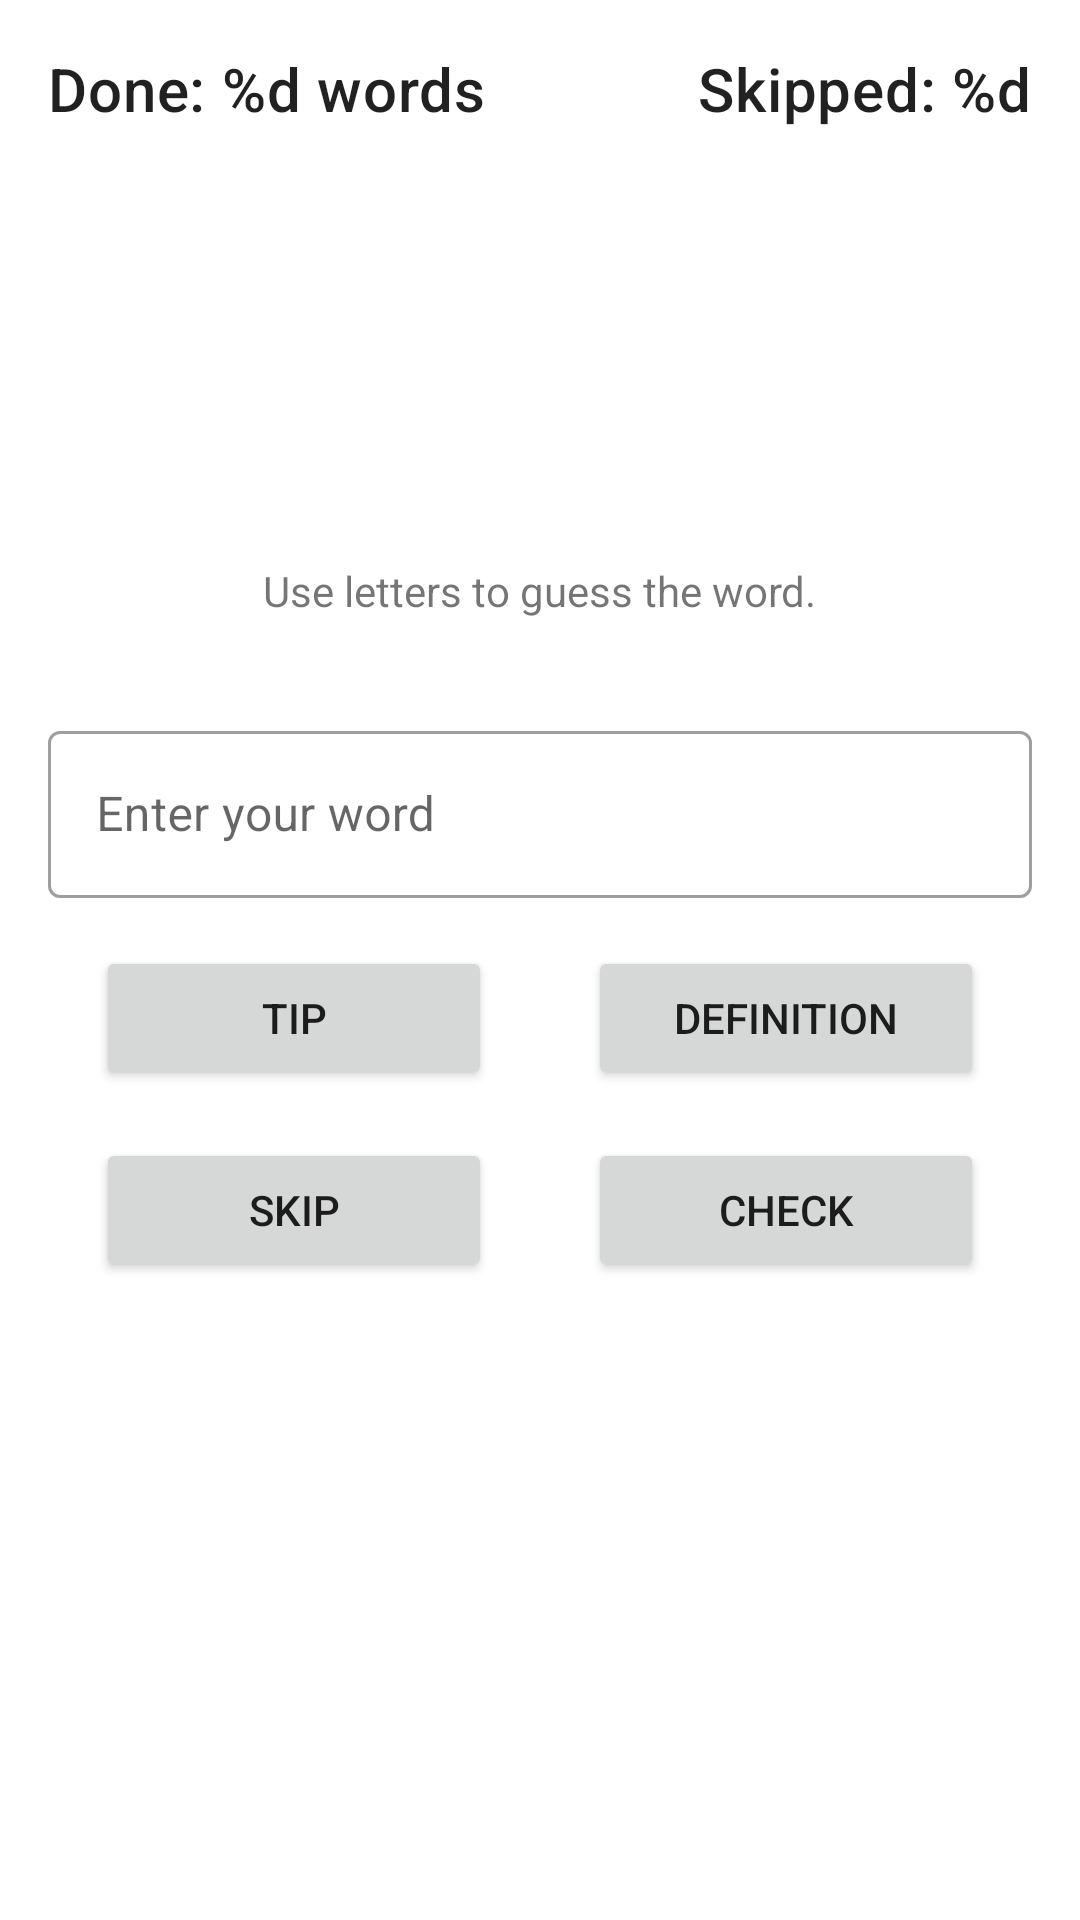

Produce the Android XML layout that renders to this screen, including the resource entries it uses.
<!-- AndroidManifest.xml: application theme Theme.UnlockEnglishWord -->
<!-- res/layout/fragment_unlock_word.xml -->
<?xml version="1.0" encoding="utf-8"?>
<ScrollView xmlns:android="http://schemas.android.com/apk/res/android"
    xmlns:app="http://schemas.android.com/apk/res-auto"
    xmlns:tools="http://schemas.android.com/tools"
    android:layout_width="match_parent"
    android:layout_height="match_parent">

    <androidx.constraintlayout.widget.ConstraintLayout
        android:layout_width="match_parent"
        android:layout_height="wrap_content"
        android:padding="16dp"
        tools:context=".ui.unlock.UnlockWordFragment">

        <TextView
            android:id="@+id/tv_words_done_correctly"
            android:layout_width="wrap_content"
            android:layout_height="wrap_content"
            android:text="@string/words_done_correctly"
            android:textAppearance="@style/TextAppearance.MaterialComponents.Headline6"
            app:layout_constraintStart_toStartOf="parent"
            app:layout_constraintTop_toTopOf="parent"
            tools:text="Done: 3 words" />

        <TextView
            android:id="@+id/tv_words_skipped"
            android:layout_width="wrap_content"
            android:layout_height="wrap_content"
            android:text="@string/words_skipped"
            android:textAppearance="@style/TextAppearance.MaterialComponents.Headline6"
            app:layout_constraintEnd_toEndOf="parent"
            app:layout_constraintTop_toTopOf="parent" />


        <TextView
            android:id="@+id/tv_word_to_unlock"
            android:layout_width="wrap_content"
            android:layout_height="wrap_content"
            android:layout_marginTop="48dp"
            android:layout_marginBottom="32dp"
            android:textAppearance="@style/TextAppearance.MaterialComponents.Headline3"
            android:textSize="48sp"
            app:layout_constraintBottom_toTopOf="@id/tv_instruction"
            app:layout_constraintEnd_toEndOf="parent"
            app:layout_constraintStart_toStartOf="parent"
            app:layout_constraintTop_toBottomOf="@id/tv_words_done_correctly"
            tools:text="a word to unlock" />

        <TextView
            android:id="@+id/tv_instruction"
            android:layout_width="wrap_content"
            android:layout_height="wrap_content"
            android:text="@string/instruction"
            android:textSize="14sp"
            app:layout_constraintBottom_toTopOf="@id/til_input_field_for_user_layout"
            app:layout_constraintEnd_toEndOf="parent"
            app:layout_constraintStart_toStartOf="parent"
            app:layout_constraintTop_toBottomOf="@+id/tv_word_to_unlock" />

        <com.google.android.material.textfield.TextInputLayout
            android:id="@+id/til_input_field_for_user_layout"
            style="@style/Widget.UnlockWord.TextInputLayout.OutlinedBox"
            android:layout_width="0dp"
            android:layout_height="wrap_content"
            android:layout_marginTop="32dp"
            android:hint="@string/enter_your_word"
            app:errorIconDrawable="@drawable/ic_error"
            app:helperTextTextAppearance="@style/TextAppearance.MaterialComponents.Subtitle1"
            app:layout_constraintEnd_toEndOf="parent"
            app:layout_constraintStart_toStartOf="parent"
            app:layout_constraintTop_toBottomOf="@id/tv_instruction">

            <com.google.android.material.textfield.TextInputEditText
                android:id="@+id/et_input_field_for_user"
                android:layout_width="match_parent"
                android:layout_height="match_parent"
                android:inputType="textPersonName|textNoSuggestions"
                android:maxLines="1" />
        </com.google.android.material.textfield.TextInputLayout>

        <Button
            android:id="@+id/btn_tip"
            android:layout_width="0dp"
            android:layout_height="wrap_content"
            android:layout_margin="16dp"
            android:text="@string/tip"
            app:layout_constraintEnd_toStartOf="@+id/btn_definition"
            app:layout_constraintStart_toStartOf="parent"
            app:layout_constraintTop_toBottomOf="@id/til_input_field_for_user_layout" />

        <Button
            android:id="@+id/btn_definition"
            android:layout_width="0dp"
            android:layout_height="wrap_content"
            android:layout_margin="16dp"
            android:text="@string/definition"
            app:layout_constraintEnd_toEndOf="parent"
            app:layout_constraintStart_toEndOf="@id/btn_tip"
            app:layout_constraintTop_toBottomOf="@id/til_input_field_for_user_layout" />

        <Button
            android:id="@+id/btn_skip"
            android:layout_width="0dp"
            android:layout_height="wrap_content"
            android:layout_margin="16dp"
            android:text="@string/skip"
            app:layout_constraintEnd_toStartOf="@+id/btn_check"
            app:layout_constraintStart_toStartOf="parent"
            app:layout_constraintTop_toBottomOf="@id/btn_tip" />

        <Button
            android:id="@+id/btn_check"
            android:layout_width="0dp"
            android:layout_height="wrap_content"
            android:layout_margin="16dp"
            android:text="@string/check"
            app:layout_constraintEnd_toEndOf="parent"
            app:layout_constraintStart_toEndOf="@id/btn_skip"
            app:layout_constraintTop_toBottomOf="@id/btn_definition" />

        <TextView
            android:id="@+id/tv_definition"
            android:layout_width="match_parent"
            android:layout_height="wrap_content"
            android:layout_marginTop="32dp"
            android:layout_marginBottom="48dp"
            android:background="@drawable/frame_for_word_definition"
            android:ellipsize="end"
            android:maxLines="4"
            android:padding="16dp"
            android:textAppearance="@style/TextAppearance.MaterialComponents.Headline3"
            android:textSize="18sp"
            android:visibility="visible"
            android:backgroundTint="@color/design_default_color_background"
            app:layout_constraintBottom_toBottomOf="parent"
            app:layout_constraintEnd_toEndOf="parent"
            app:layout_constraintStart_toStartOf="parent"
            app:layout_constraintTop_toBottomOf="@id/btn_skip"
            tools:layout_editor_absoluteY="0dp"
            tools:text="{$word} - this is a definition of the word visible after user clicks on DEFINITION button" />

    </androidx.constraintlayout.widget.ConstraintLayout>
</ScrollView>
<!-- resources referenced by this layout -->
<resources>
  <!-- drawable frame_for_word_definition (drawable) -->
  <?xml version="1.0" encoding="utf-8"?>
  <shape xmlns:android="http://schemas.android.com/apk/res/android" android:shape="rectangle" >
      <solid android:color="@android:color/white" />
      <corners android:radius="2dp"/>
      <stroke android:width="1dip" android:color="@color/grey_light"/>
  </shape>
  <!-- drawable ic_error (drawable) -->
  <vector android:height="24dp" android:tint="#D32F2F"
      android:viewportHeight="24" android:viewportWidth="24"
      android:width="24dp" xmlns:android="http://schemas.android.com/apk/res/android">
      <path android:fillColor="@android:color/white" android:pathData="M11,15h2v2h-2zM11,7h2v6h-2zM11.99,2C6.47,2 2,6.48 2,12s4.47,10 9.99,10C17.52,22 22,17.52 22,12S17.52,2 11.99,2zM12,20c-4.42,0 -8,-3.58 -8,-8s3.58,-8 8,-8 8,3.58 8,8 -3.58,8 -8,8z"/>
  </vector>
  <string name="check">Check</string>
  <string name="definition">Definition</string>
  <string name="enter_your_word">Enter your word</string>
  <string name="instruction">Use letters to guess the word.</string>
  <string name="skip">Skip</string>
  <string name="tip">Tip</string>
  <string name="words_done_correctly">Done: %d words</string>
  <string name="words_skipped">Skipped: %d</string>
  <style name="Widget.UnlockWord.TextInputLayout.OutlinedBox" parent="Widget.MaterialComponents.TextInputLayout.OutlinedBox">
          <item name="boxStrokeErrorColor">@color/red_error_dark</item>
          <item name="errorIconTint">@color/red_error_dark</item>
          <item name="errorTextColor">@color/red_error_dark</item>
          <item name="errorIconDrawable">@drawable/ic_error</item>
          <item name="helperTextTextAppearance">@style/TextAppearance.MaterialComponents.Subtitle1
          </item>
      </style>
  <style name="Theme.UnlockEnglishWord" parent="Theme.MaterialComponents.DayNight.DarkActionBar">
          
          <item name="colorPrimary">@color/green</item>
          <item name="colorPrimaryVariant">@color/green_dark</item>
          <item name="colorOnPrimary">@color/white</item>
          
          <item name="colorSecondary">@color/blue</item>
          <item name="colorSecondaryVariant">@color/blue_dark</item>
          <item name="colorOnSecondary">@color/black</item>
          
          <item name="android:statusBarColor" tools:targetApi="l">?attr/colorPrimaryVariant</item>
          
      </style>
  <color name="grey_light">#9E9E9E</color>
  <color name="red_error_dark">#FFD32F2F</color>
  <color name="green">#1B5E20</color>
  <color name="green_dark">#003300</color>
  <color name="white">#FFFFFFFF</color>
  <color name="blue">#0288D1</color>
  <color name="blue_dark">#005B9F</color>
  <color name="black">#FF000000</color>
</resources>
